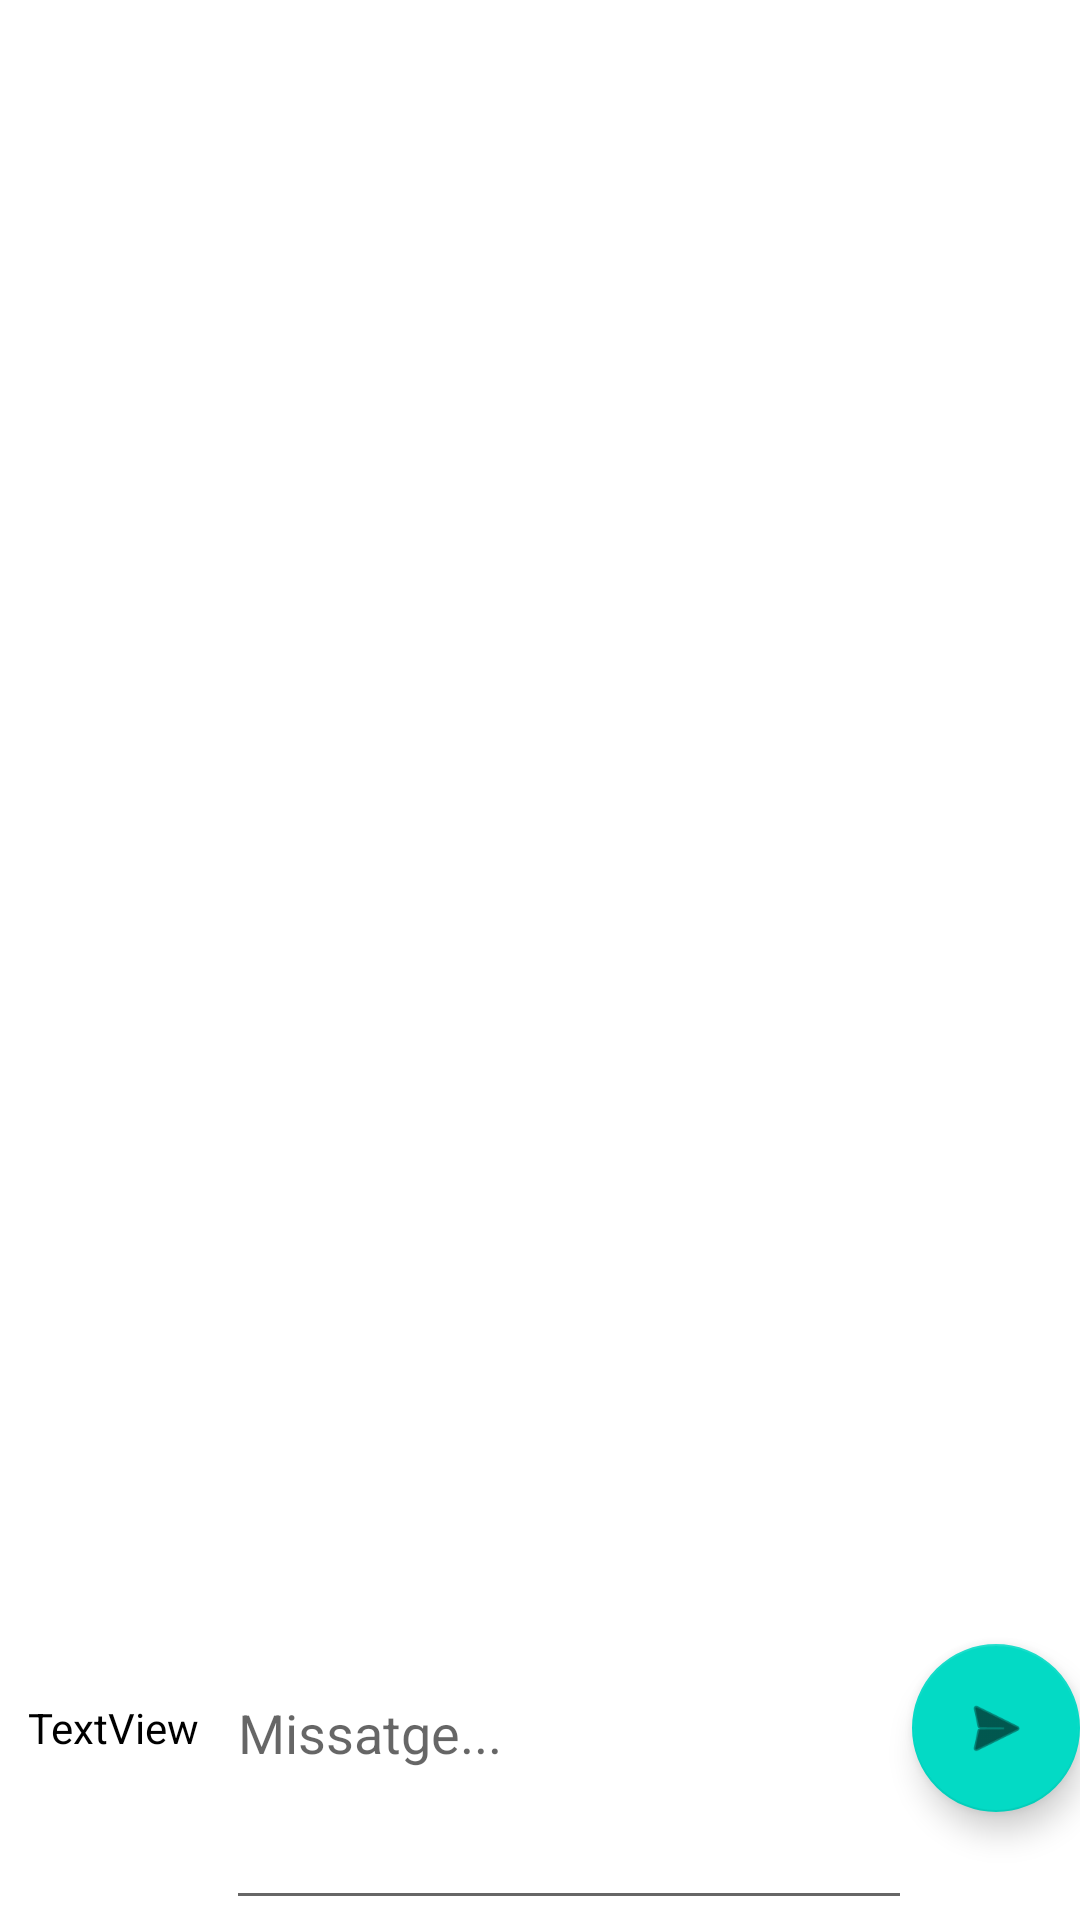

Produce the Android XML layout that renders to this screen, including the resource entries it uses.
<!-- AndroidManifest.xml: application theme Theme.ProjecteM09UF1 -->
<!-- res/layout/xat.xml -->
<?xml version="1.0" encoding="utf-8"?>
<androidx.constraintlayout.widget.ConstraintLayout
    xmlns:android="http://schemas.android.com/apk/res/android"
    xmlns:app="http://schemas.android.com/apk/res-auto"
    xmlns:tools="http://schemas.android.com/tools"
    android:layout_width="match_parent"
    android:layout_height="match_parent">

    <RelativeLayout
        android:layout_width="match_parent"
        android:layout_height="match_parent"
        android:orientation="vertical" >

    <LinearLayout
            android:layout_width="match_parent"
            android:layout_height="match_parent"
            android:orientation="vertical">

            <ListView
                android:id="@+id/lvXat"
                android:layout_width="match_parent"
                android:layout_height="512dp"
                android:stackFromBottom="true" />

            <LinearLayout
                android:layout_width="match_parent"
                android:layout_height="match_parent"
                android:orientation="horizontal">

                <TextView
                    android:id="@+id/tvUsr"
                    android:layout_width="wrap_content"
                    android:layout_height="match_parent"
                    android:layout_weight="1"
                    android:gravity="center"
                    android:text="TextView"
                    android:textColor="@color/black" />

                <EditText
                    android:id="@+id/etMsg"
                    android:layout_width="wrap_content"
                    android:layout_height="match_parent"
                    android:layout_weight="1"
                    android:ems="10"
                    android:hint="Missatge..."
                    android:inputType="textPersonName" />

                <com.google.android.material.floatingactionbutton.FloatingActionButton
                    android:id="@+id/floatingActionButton"
                    android:layout_width="wrap_content"
                    android:layout_height="94dp"
                    android:layout_gravity="center"
                    android:clickable="true"
                    android:onClick="sendMsg"
                    app:srcCompat="@android:drawable/ic_menu_send" />
            </LinearLayout>
        </LinearLayout>
    </RelativeLayout>

</androidx.constraintlayout.widget.ConstraintLayout>
<!-- resources referenced by this layout -->
<resources>
  <style name="Theme.ProjecteM09UF1" parent="Theme.MaterialComponents.DayNight.DarkActionBar">
          
          <item name="colorPrimary">@color/purple_500</item>
          <item name="colorPrimaryVariant">@color/purple_700</item>
          <item name="colorOnPrimary">@color/white</item>
          
          <item name="colorSecondary">@color/teal_200</item>
          <item name="colorSecondaryVariant">@color/teal_700</item>
          <item name="colorOnSecondary">@color/black</item>
          
          <item name="android:statusBarColor" tools:targetApi="l">?attr/colorPrimaryVariant</item>
          
      </style>
  <!-- not gathered from this repository: default colours our renderer supplied (Android Studio template values) -->
  <color name="purple_500">#FF6200EE</color>
  <color name="purple_700">#FF3700B3</color>
  <color name="teal_200">#FF03DAC5</color>
  <color name="teal_700">#FF018786</color>
  <color name="black">#FF000000</color>
  <color name="white">#FFFFFFFF</color>
</resources>
